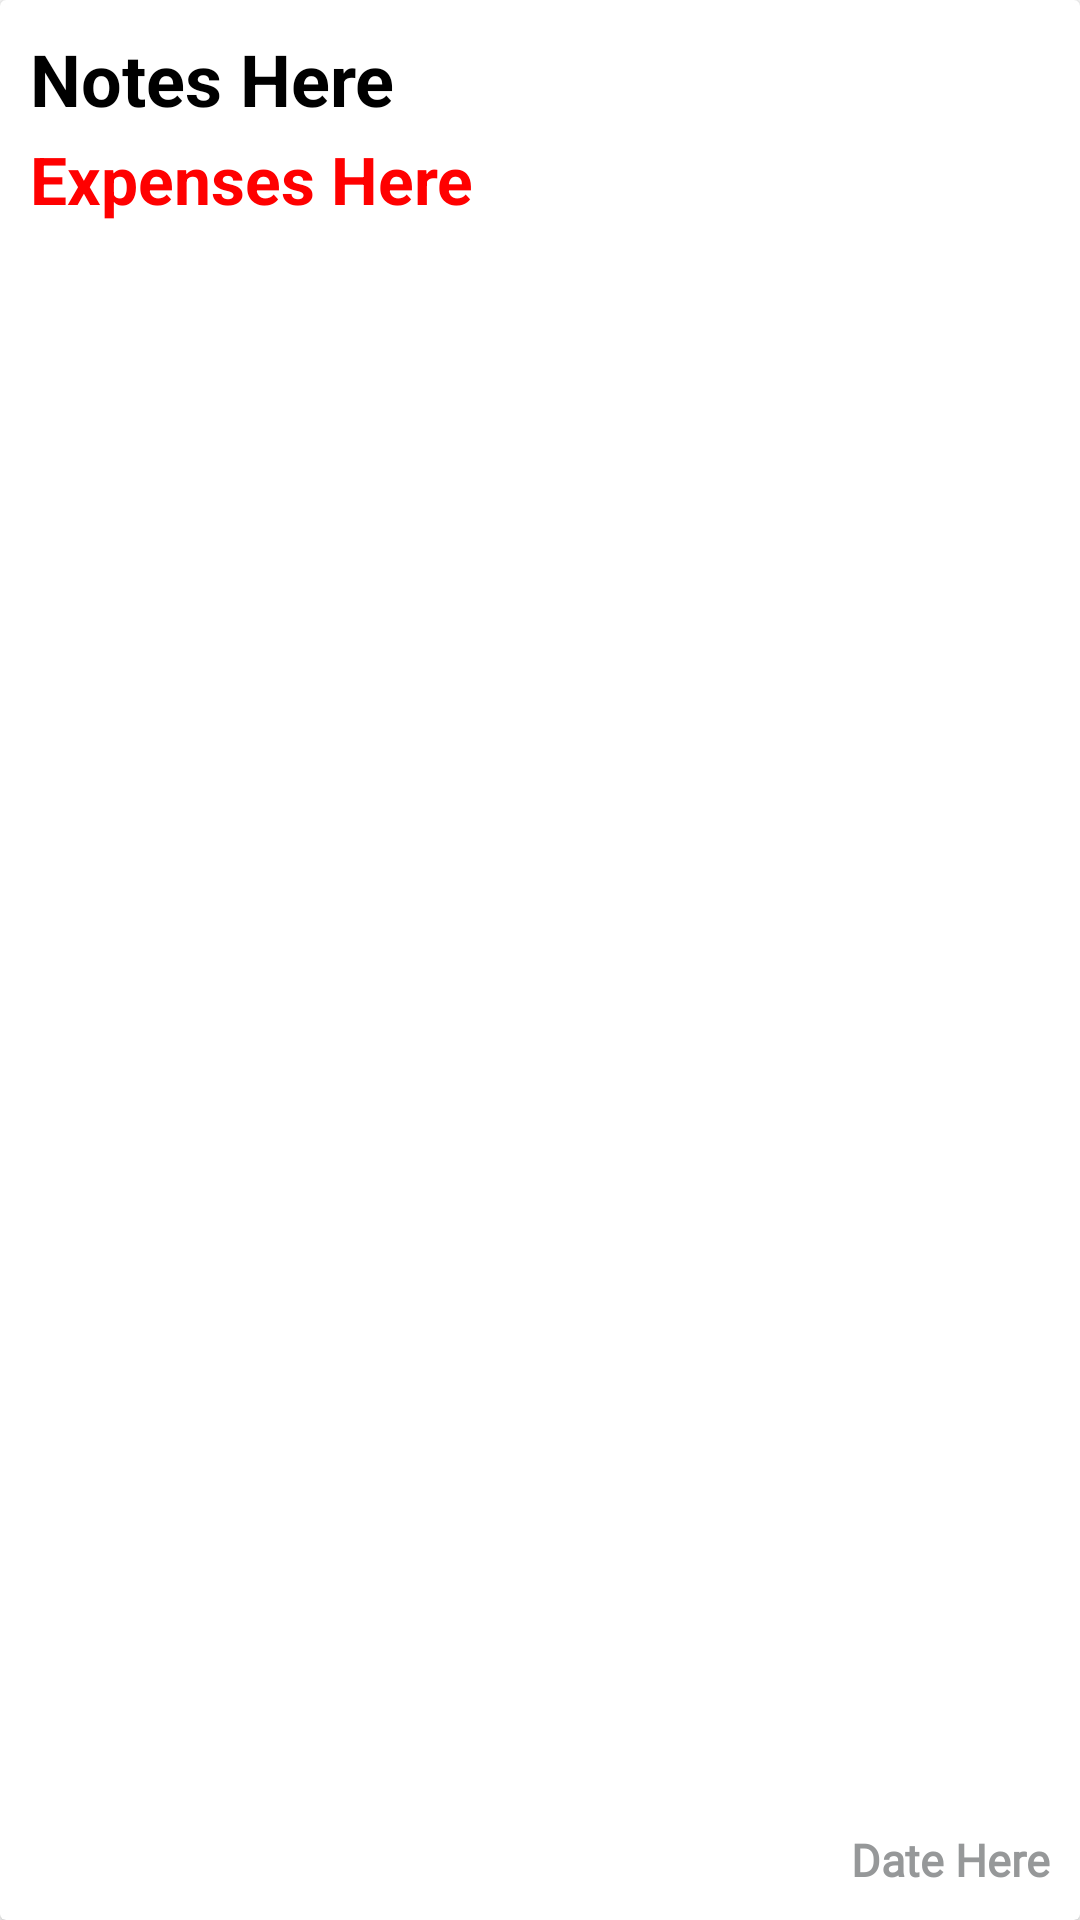

Layout XML and referenced resources for this Android screen:
<!-- AndroidManifest.xml: application theme Theme.Trackify -->
<!-- res/layout/each_item_recycler.xml -->
<?xml version="1.0" encoding="utf-8"?>
<androidx.cardview.widget.CardView xmlns:android="http://schemas.android.com/apk/res/android"
    android:layout_width="match_parent"
    android:elevation="0dp"
    android:layout_margin="4dp"
    android:layout_height="100dp">

    <View
        android:layout_width="20dp"
        android:layout_height="20dp"
        android:background="@drawable/green_bg"
        android:layout_margin="10dp"
        android:layout_gravity="end|top"
        android:id="@+id/type_view"/>

    <TextView
        android:layout_width="wrap_content"
        android:layout_height="wrap_content"
        android:text="Notes Here"
        android:layout_margin="10dp"
        android:maxLines="1"
        android:maxLength="30"
        android:textSize="24dp"
        android:textColor="@color/black"
        android:textStyle="bold"
        android:id="@+id/notes_section"/>

    <TextView
        android:layout_width="wrap_content"
        android:layout_height="wrap_content"
        android:text="Expenses Here"
        android:maxLines="1"
        android:textSize="22dp"
        android:textColor="@color/g_red"
        android:textStyle="bold"
        android:layout_marginTop="45dp"
        android:layout_marginLeft="10dp"
        android:id="@+id/expenses_section"/>

    <TextView
        android:layout_width="wrap_content"
        android:layout_height="wrap_content"
        android:text="Date Here"
        android:maxLines="1"
        android:textSize="15dp"
        android:textColor="@color/g_gray500"
        android:textStyle="bold"
        android:layout_gravity="end|bottom"
        android:layout_margin="10dp"
        android:fontFamily="@font/poppins_light"
        android:id="@+id/date_section"/>


</androidx.cardview.widget.CardView>
<!-- resources referenced by this layout -->
<resources>
  <color name="black">#FF000000</color>
  <color name="g_gray500">#969899</color>
  <color name="g_red">#FF0000</color>
  <style name="Theme.Trackify" parent="Theme.MaterialComponents.DayNight.NoActionBar">
          
          <item name="colorPrimary">@color/purple_500</item>
          <item name="colorPrimaryVariant">@color/purple_700</item>
          <item name="colorOnPrimary">@color/white</item>
          
          <item name="colorSecondary">@color/teal_200</item>
          <item name="colorSecondaryVariant">@color/teal_700</item>
          <item name="colorOnSecondary">@color/black</item>
          
          <item name="android:statusBarColor">?attr/colorPrimaryVariant</item>
          
      </style>
  <color name="purple_500">#FF6200EE</color>
  <color name="purple_700">#FF3700B3</color>
  <color name="white">#FFFFFFFF</color>
  <color name="teal_200">#FF03DAC5</color>
  <color name="teal_700">#FF018786</color>
</resources>
